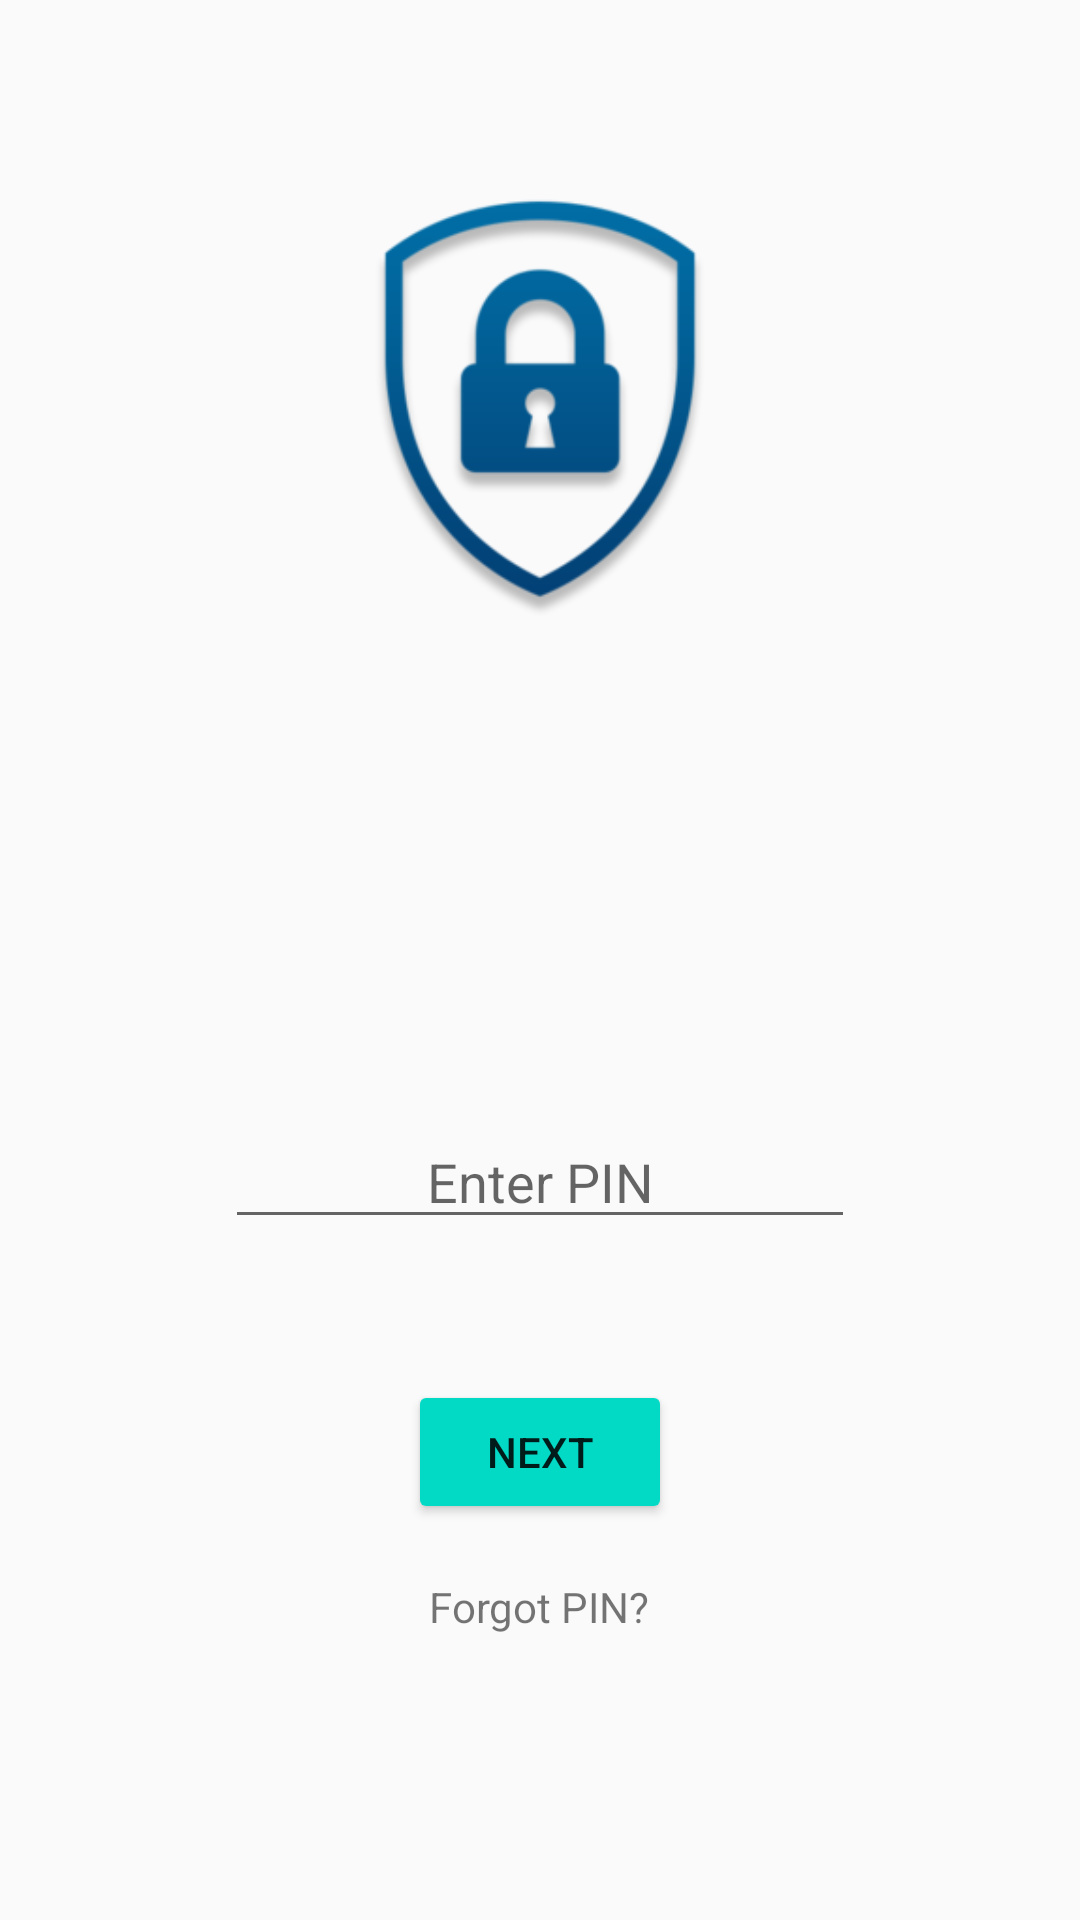

Write the Android layout XML for this screen, with the resource values it uses.
<!-- AndroidManifest.xml: application theme AppTheme -->
<!-- res/layout/pass_code_activity.xml -->
<RelativeLayout xmlns:android="http://schemas.android.com/apk/res/android"
    xmlns:app="http://schemas.android.com/apk/res-auto"
    android:layout_width="match_parent"
    android:layout_height="match_parent"
    android:paddingLeft="16dp"
    android:paddingRight="16dp" >

    <EditText
        android:id="@+id/pinCode"
        android:layout_width="wrap_content"
        android:layout_height="wrap_content"
        android:layout_alignParentBottom="true"
        android:layout_centerHorizontal="true"
        android:layout_marginBottom="227dp"
        android:ems="10"
        android:hint="Enter PIN"
        android:inputType="numberPassword"
        android:gravity="center"
        android:maxLength="4" />

    <Button
        android:id="@+id/submitBtnPC"
        android:layout_width="wrap_content"
        android:layout_height="wrap_content"
        android:layout_alignParentBottom="true"
        android:layout_centerHorizontal="true"
        android:layout_marginBottom="132dp"
        android:backgroundTint="?attr/colorAccent"
        android:text="NEXT" />

    <ImageView
        android:id="@+id/imageView2"
        android:layout_width="188dp"
        android:layout_height="214dp"
        android:layout_alignParentTop="true"
        android:layout_centerHorizontal="true"
        android:layout_marginTop="26dp"
        app:srcCompat="@mipmap/security_image1" />

    <TextView
        android:id="@+id/forgotPinTxtVw"
        android:layout_width="wrap_content"
        android:layout_height="wrap_content"
        android:layout_alignParentBottom="true"
        android:layout_centerHorizontal="true"
        android:layout_marginBottom="95dp"
        android:text="Forgot PIN?"
        android:onClick="onClickForgotPassword"/>
</RelativeLayout>
<!-- resources referenced by this layout -->
<resources>
  <!-- mipmap security_image1: jpg bitmap (mipmap-xxxhdpi, 17047 bytes) -->
  <style name="AppTheme" parent="Base.Theme.AppCompat.Light.DarkActionBar">
          <item name="floatingActionButtonStyle">@style/Widget.Design.FloatingActionButton</item>
          
          <item name="colorPrimary">@color/colorPrimary</item>
          <item name="colorPrimaryDark">@color/colorPrimaryDark</item>
          <item name="colorAccent">@color/colorAccent</item>
      </style>
  <!-- not gathered from this repository: default colours our renderer supplied (Android Studio template values) -->
  <color name="colorPrimary">#FF6200EE</color>
  <color name="colorPrimaryDark">#FF3700B3</color>
  <color name="colorAccent">#FF03DAC5</color>
</resources>
